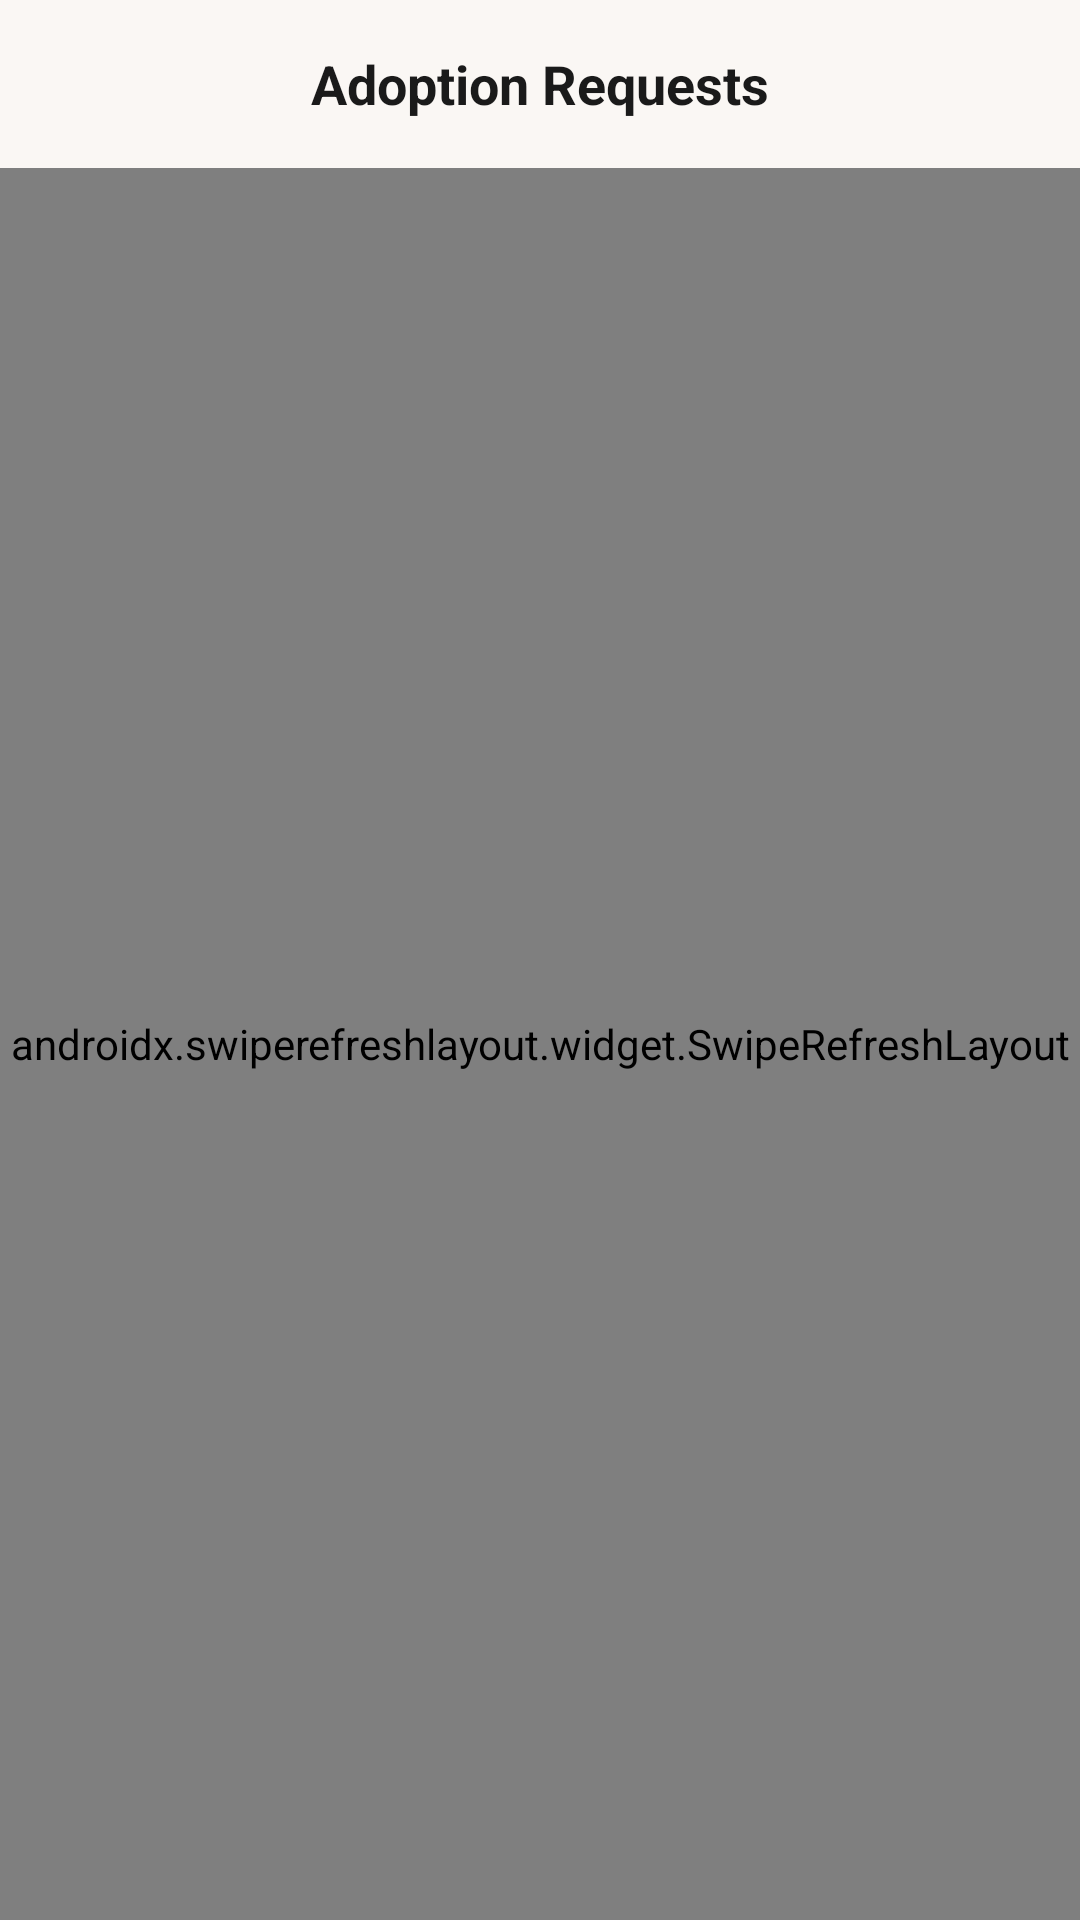

The Android layout XML behind this screen, and the referenced resources:
<!-- AndroidManifest.xml: application theme Theme.AdoptUs -->
<!-- res/layout/fragment_inbox.xml -->
<?xml version="1.0" encoding="utf-8"?>
<RelativeLayout xmlns:android="http://schemas.android.com/apk/res/android"
    xmlns:app="http://schemas.android.com/apk/res-auto"
    xmlns:tools="http://schemas.android.com/tools"
    android:layout_width="match_parent"
    android:layout_height="match_parent"
    android:background="#FAF7F4"
    android:fitsSystemWindows="true">

    
    <RelativeLayout
        android:id="@+id/topBar"
        android:layout_width="match_parent"
        android:layout_height="56dp"
        android:paddingHorizontal="16dp">

        <ImageButton
            android:id="@+id/btnBack"
            android:layout_width="48dp"
            android:layout_height="48dp"
            android:layout_centerVertical="true"
            android:background="?attr/selectableItemBackgroundBorderless"
            android:contentDescription="Back"
            android:padding="12dp"
            android:scaleType="fitCenter"
            android:src="@drawable/ic_back"
            app:tint="@color/primary_orange" />

        <TextView
            android:layout_width="wrap_content"
            android:layout_height="wrap_content"
            android:layout_centerInParent="true"
            android:text="Adoption Requests"
            android:textColor="#1A1A1A"
            android:textSize="18sp"
            android:textStyle="bold" />
    </RelativeLayout>

    <androidx.swiperefreshlayout.widget.SwipeRefreshLayout
        android:id="@+id/swipeRefresh"
        android:layout_width="match_parent"
        android:layout_height="match_parent"
        android:layout_below="@id/topBar">

        <FrameLayout
            android:layout_width="match_parent"
            android:layout_height="match_parent">

            <androidx.recyclerview.widget.RecyclerView
                android:id="@+id/rvRequests"
                android:layout_width="match_parent"
                android:layout_height="match_parent"
                android:padding="16dp"
                android:clipToPadding="false"
                tools:listitem="@layout/item_inbox_request" />

            <ProgressBar
                android:id="@+id/progressBar"
                android:layout_width="wrap_content"
                android:layout_height="wrap_content"
                android:layout_gravity="center"
                android:visibility="gone" />

            <LinearLayout
                android:id="@+id/layoutEmpty"
                android:layout_width="match_parent"
                android:layout_height="wrap_content"
                android:layout_gravity="center"
                android:gravity="center"
                android:orientation="vertical"
                android:padding="32dp"
                android:visibility="gone">

                <TextView
                    android:layout_width="wrap_content"
                    android:layout_height="wrap_content"
                    android:text="No incoming requests yet"
                    android:textColor="@color/light_gray"
                    android:textSize="16sp"
                    android:textStyle="bold" />

                <TextView
                    android:layout_width="wrap_content"
                    android:layout_height="wrap_content"
                    android:layout_marginTop="8dp"
                    android:gravity="center"
                    android:text="When someone wants to adopt your pet, their request will show up here."
                    android:textColor="@color/light_gray"
                    android:textSize="12sp" />
            </LinearLayout>
        </FrameLayout>
    </androidx.swiperefreshlayout.widget.SwipeRefreshLayout>
</RelativeLayout>
<!-- res/layout/item_inbox_request.xml (included above) -->
<?xml version="1.0" encoding="utf-8"?>
<com.google.android.material.card.MaterialCardView xmlns:android="http://schemas.android.com/apk/res/android"
    xmlns:app="http://schemas.android.com/apk/res-auto"
    xmlns:tools="http://schemas.android.com/tools"
    android:layout_width="match_parent"
    android:layout_height="wrap_content"
    android:layout_marginBottom="12dp"
    app:cardBackgroundColor="#FFFFFF"
    app:cardCornerRadius="16dp"
    app:cardElevation="2dp"
    app:strokeColor="#E8E0D8"
    app:strokeWidth="1dp">

    <LinearLayout
        android:layout_width="match_parent"
        android:layout_height="wrap_content"
        android:orientation="vertical"
        android:padding="16dp">

        <RelativeLayout
            android:layout_width="match_parent"
            android:layout_height="wrap_content">

            <LinearLayout
                android:layout_width="wrap_content"
                android:layout_height="wrap_content"
                android:layout_alignParentStart="true"
                android:layout_toStartOf="@id/tvStatus"
                android:orientation="vertical">

                <TextView
                    android:id="@+id/tvPetName"
                    android:layout_width="wrap_content"
                    android:layout_height="wrap_content"
                    android:textColor="#1A1A1A"
                    android:textSize="16sp"
                    android:textStyle="bold"
                    tools:text="Luna" />

                <TextView
                    android:id="@+id/tvAdopterName"
                    android:layout_width="wrap_content"
                    android:layout_height="wrap_content"
                    android:layout_marginTop="4dp"
                    android:textColor="#888888"
                    android:textSize="13sp"
                    tools:text="Pelamar: John Doe" />
            </LinearLayout>

            <TextView
                android:id="@+id/tvStatus"
                android:layout_width="wrap_content"
                android:layout_height="wrap_content"
                android:layout_alignParentEnd="true"
                android:layout_centerVertical="true"
                android:background="@drawable/bg_status_badge"
                android:paddingHorizontal="10dp"
                android:paddingVertical="4dp"
                android:textColor="#E8693A"
                android:textSize="11sp"
                android:textStyle="bold"
                tools:text="PENDING" />
        </RelativeLayout>

        
        <LinearLayout
            android:id="@+id/layoutActions"
            android:layout_width="match_parent"
            android:layout_height="wrap_content"
            android:layout_marginTop="16dp"
            android:orientation="horizontal"
            android:weightSum="2">

            <TextView
                android:id="@+id/btnReject"
                android:layout_width="0dp"
                android:layout_height="36dp"
                android:layout_marginEnd="6dp"
                android:layout_weight="1"
                android:background="@drawable/bg_btn_logout"
                android:gravity="center"
                android:text="Reject"
                android:textColor="#FFFFFF"
                android:textSize="13sp"
                android:textStyle="bold" />

            <TextView
                android:id="@+id/btnApprove"
                android:layout_width="0dp"
                android:layout_height="36dp"
                android:layout_marginStart="6dp"
                android:layout_weight="1"
                android:background="@drawable/bg_btn_whatsapp"
                android:gravity="center"
                android:text="Approve"
                android:textColor="#FFFFFF"
                android:textSize="13sp"
                android:textStyle="bold" />
        </LinearLayout>
    </LinearLayout>
</com.google.android.material.card.MaterialCardView>
<!-- resources referenced by this layout -->
<resources>
  <color name="light_gray">#888888</color>
  <color name="primary_orange">#E8693A</color>
  <!-- drawable bg_btn_logout (drawable) -->
  <?xml version="1.0" encoding="utf-8"?>
  <shape xmlns:android="http://schemas.android.com/apk/res/android"
      android:shape="rectangle">
      <corners android:radius="12dp" />
      <solid android:color="#FFF0EC" />
      <stroke android:width="1.5dp" android:color="#E8693A" />
  </shape>
  <!-- drawable bg_btn_whatsapp (drawable) -->
  <?xml version="1.0" encoding="utf-8"?>
  <shape xmlns:android="http://schemas.android.com/apk/res/android"
      android:shape="rectangle">
      <corners android:radius="99dp" />
      <solid android:color="#25D366" />
  </shape>
  <!-- drawable bg_status_badge (drawable) -->
  <?xml version="1.0" encoding="utf-8"?>
  <shape xmlns:android="http://schemas.android.com/apk/res/android"
      android:shape="rectangle">
      <corners android:radius="99dp" />
      <solid android:color="#66E8693A" />
      <stroke android:width="1dp" android:color="#E8693A" />
  </shape>
  <style name="Theme.AdoptUs" parent="Base.Theme.AdoptUs" />
  <style name="Base.Theme.AdoptUs" parent="Theme.Material3.DayNight.NoActionBar">
  
          <item name="colorSecondaryContainer">@color/highlight_orange</item>
  
      </style>
  <color name="highlight_orange">#F7D6CE</color>
</resources>
